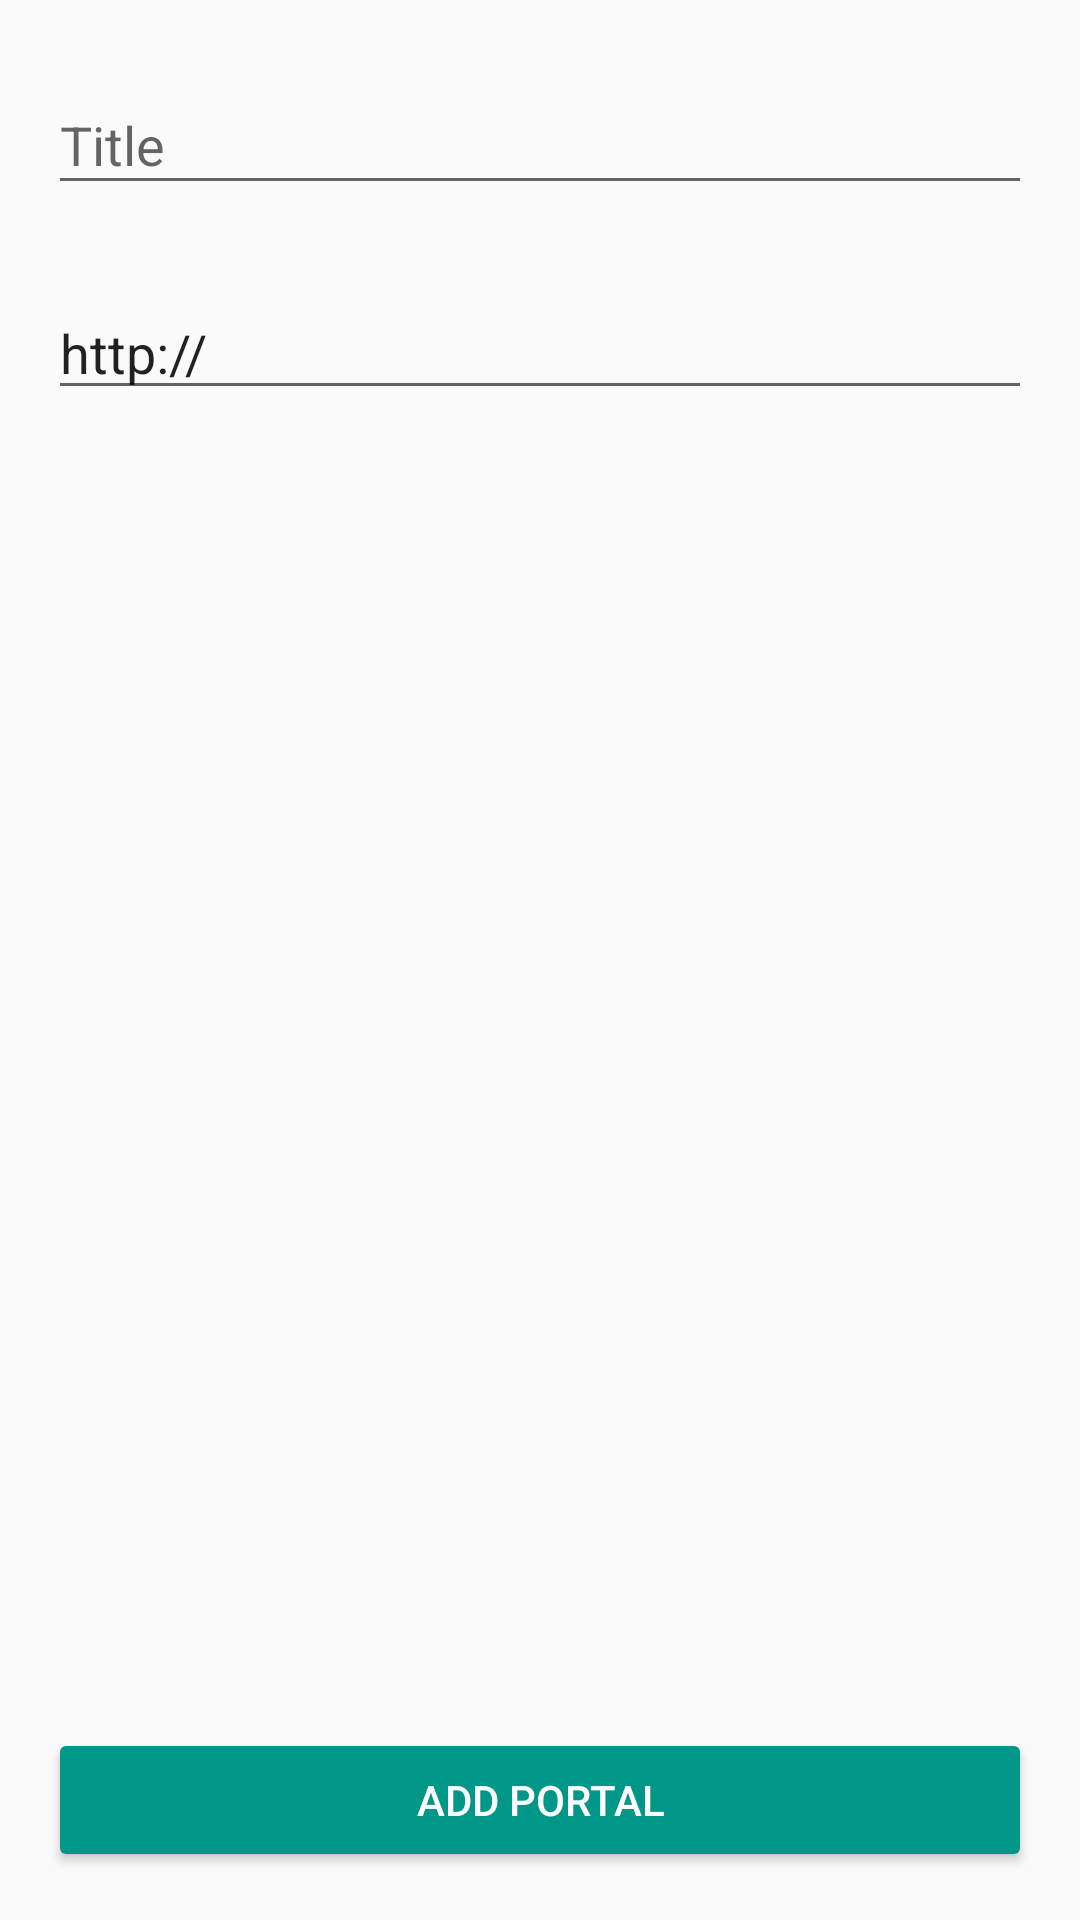

The Android layout XML behind this screen, and the referenced resources:
<!-- AndroidManifest.xml: application theme AppTheme -->
<!-- res/layout/activity_create_link.xml -->
<?xml version="1.0" encoding="utf-8"?>
<androidx.constraintlayout.widget.ConstraintLayout xmlns:android="http://schemas.android.com/apk/res/android"
    xmlns:app="http://schemas.android.com/apk/res-auto"
    xmlns:tools="http://schemas.android.com/tools"
    android:layout_width="match_parent"
    android:layout_height="match_parent"
    tools:context=".CreateLink">

    <com.google.android.material.textfield.TextInputLayout
        android:id="@+id/textInputLayout"
        android:layout_width="0dp"
        android:layout_height="wrap_content"
        android:layout_marginStart="16dp"
        android:layout_marginTop="16dp"
        android:layout_marginEnd="16dp"
        app:layout_constraintEnd_toEndOf="parent"
        app:layout_constraintHorizontal_bias="0.5"
        app:layout_constraintStart_toStartOf="parent"
        app:layout_constraintTop_toTopOf="parent">

        <com.google.android.material.textfield.TextInputEditText
            android:id="@+id/etLinkName"
            android:layout_width="match_parent"
            android:layout_height="wrap_content"
            android:hint="@string/title" />
    </com.google.android.material.textfield.TextInputLayout>

    <com.google.android.material.textfield.TextInputLayout
        android:layout_width="0dp"
        android:layout_height="wrap_content"
        android:layout_marginStart="16dp"
        android:layout_marginTop="16dp"
        android:layout_marginEnd="16dp"
        app:layout_constraintEnd_toEndOf="parent"
        app:layout_constraintStart_toStartOf="parent"
        app:layout_constraintTop_toBottomOf="@+id/textInputLayout">

        <com.google.android.material.textfield.TextInputEditText
            android:id="@+id/etUrl"
            android:layout_width="match_parent"
            android:layout_height="wrap_content"
            android:text="@string/http" />
    </com.google.android.material.textfield.TextInputLayout>

    <Button
        android:id="@+id/btConfirm"
        android:layout_width="0dp"
        android:layout_height="wrap_content"
        android:layout_marginStart="16dp"
        android:layout_marginEnd="16dp"
        android:layout_marginBottom="16dp"
        android:backgroundTint="#009688"
        android:text="@string/add_portal"
        android:textColor="#FFFFFF"
        app:layout_constraintBottom_toBottomOf="parent"
        app:layout_constraintEnd_toEndOf="parent"
        app:layout_constraintHorizontal_bias="0.5"
        app:layout_constraintStart_toStartOf="parent" />

</androidx.constraintlayout.widget.ConstraintLayout>
<!-- resources referenced by this layout -->
<resources>
  <string name="add_portal">Add portal</string>
  <string name="http">http://</string>
  <string name="title">Title</string>
  <style name="AppTheme" parent="Theme.AppCompat.Light.DarkActionBar">
          <item name="colorPrimary">#008577</item>
          <item name="colorPrimaryDark">#008577</item>
          <item name="colorAccent">@color/colorAccent</item>
      </style>
  <!-- not gathered from this repository: default colours our renderer supplied (Android Studio template values) -->
  <color name="colorAccent">#FF03DAC5</color>
</resources>
